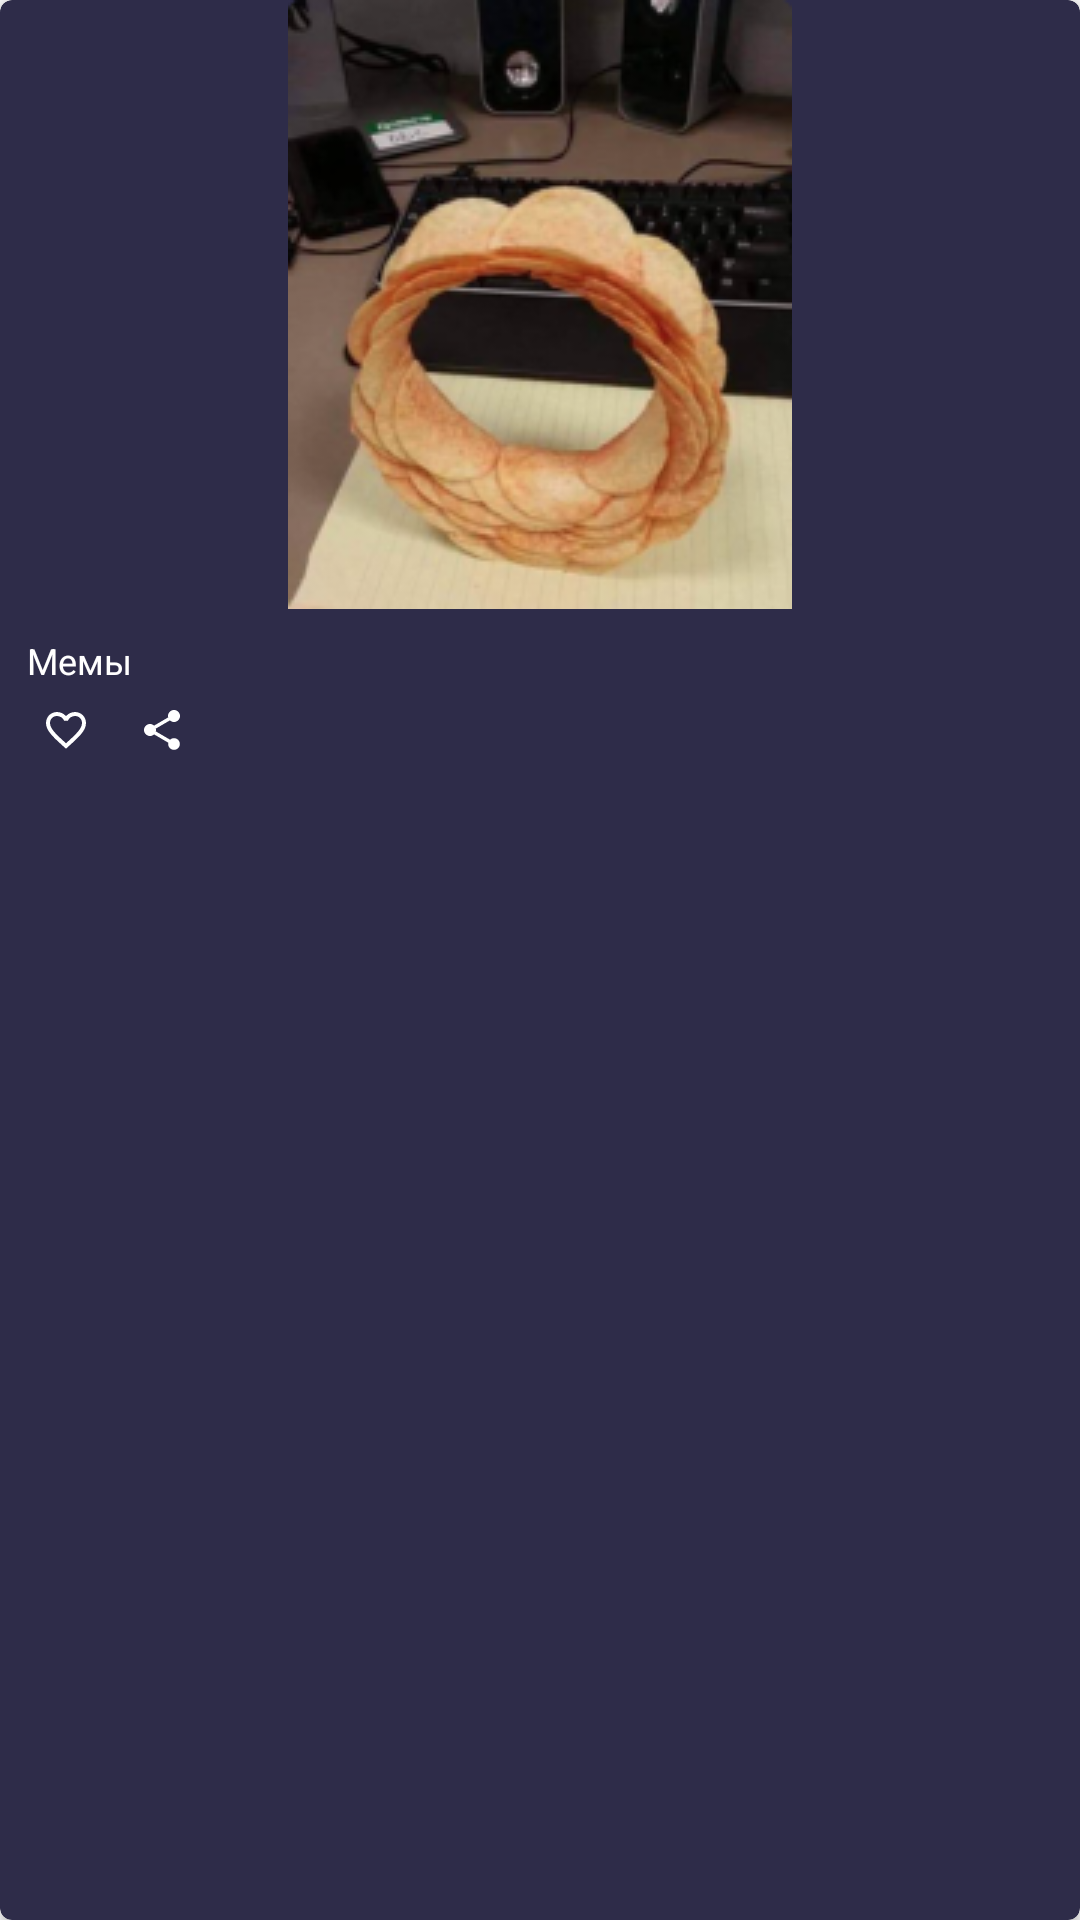

Layout XML and referenced resources for this Android screen:
<!-- AndroidManifest.xml: application theme AppTheme -->
<!-- res/layout/meme_recycler_view_item.xml -->
<?xml version="1.0" encoding="utf-8"?>
<androidx.cardview.widget.CardView
    xmlns:app="http://schemas.android.com/apk/res-auto"
    xmlns:android="http://schemas.android.com/apk/res/android"
    android:layout_width="wrap_content"
    android:layout_height="wrap_content"
    android:layout_gravity="center"
    android:layout_margin="4dp"
    app:cardCornerRadius="4dp"
    app:cardBackgroundColor="@color/backgroundBrighterColor">

    <LinearLayout
        android:layout_width="match_parent"
        android:layout_height="match_parent"
        android:orientation="vertical">

        <ImageView
            android:id="@+id/meme_view"
            android:layout_width="168dp"
            android:layout_height="203dp"
            android:layout_gravity="center_horizontal|center_vertical"
            app:srcCompat="@drawable/ic_image" />

        <LinearLayout
            android:layout_width="match_parent"
            android:layout_height="wrap_content"
            android:orientation="vertical">

            <TextView
                android:layout_width="match_parent"
                android:layout_height="wrap_content"
                android:text="@string/bottom_memes"
                android:textColor="@color/inactiveColor"
                android:layout_marginTop="9dp"
                android:layout_marginStart="9dp"
                android:maxLines="1"
                android:textSize="12sp"/>

            <LinearLayout
                android:layout_width="match_parent"
                android:layout_height="wrap_content"
                android:orientation="horizontal"
                android:layout_marginTop="5dp"
                android:layout_marginBottom="10dp">

                <ImageView
                    android:id="@+id/like_meme_image_view"
                    android:layout_width="20dp"
                    android:layout_height="20dp"
                    android:layout_marginStart="12dp"
                    android:padding="2dp"
                    style="@style/AppTheme.CardView"
                    app:srcCompat="@drawable/ic_favorite"/>

                <ImageView
                    android:id="@+id/share_meme_image_view"
                    android:layout_width="20dp"
                    android:layout_height="20dp"
                    android:layout_marginStart="12dp"
                    android:padding="2dp"
                    style="@style/AppTheme.CardView"
                    app:srcCompat="@drawable/ic_share"/>

            </LinearLayout>

        </LinearLayout>

    </LinearLayout>

</androidx.cardview.widget.CardView>
<!-- resources referenced by this layout -->
<resources>
  <color name="backgroundBrighterColor">#2E2C49</color>
  <color name="inactiveColor">@android:color/white</color>
  <!-- drawable ic_favorite (drawable) -->
  <vector android:height="24dp" android:tint="#FFFFFF"
      android:viewportHeight="24.0" android:viewportWidth="24.0"
      android:width="24dp" xmlns:android="http://schemas.android.com/apk/res/android">
      <path android:fillColor="@color/inactiveColor" android:pathData="M16.5,3c-1.74,0 -3.41,0.81 -4.5,2.09C10.91,3.81 9.24,3 7.5,3 4.42,3 2,5.42 2,8.5c0,3.78 3.4,6.86 8.55,11.54L12,21.35l1.45,-1.32C18.6,15.36 22,12.28 22,8.5 22,5.42 19.58,3 16.5,3zM12.1,18.55l-0.1,0.1 -0.1,-0.1C7.14,14.24 4,11.39 4,8.5 4,6.5 5.5,5 7.5,5c1.54,0 3.04,0.99 3.57,2.36h1.87C13.46,5.99 14.96,5 16.5,5c2,0 3.5,1.5 3.5,3.5 0,2.89 -3.14,5.74 -7.9,10.05z"/>
  </vector>
  <!-- drawable ic_image: png bitmap (drawable-hdpi, 60254 bytes) -->
  <!-- drawable ic_share (drawable) -->
  <vector android:height="24dp" android:tint="#FFFFFF"
      android:viewportHeight="24.0" android:viewportWidth="24.0"
      android:width="24dp" xmlns:android="http://schemas.android.com/apk/res/android">
      <path android:fillColor="@color/inactiveColor" android:pathData="M18,16.08c-0.76,0 -1.44,0.3 -1.96,0.77L8.91,12.7c0.05,-0.23 0.09,-0.46 0.09,-0.7s-0.04,-0.47 -0.09,-0.7l7.05,-4.11c0.54,0.5 1.25,0.81 2.04,0.81 1.66,0 3,-1.34 3,-3s-1.34,-3 -3,-3 -3,1.34 -3,3c0,0.24 0.04,0.47 0.09,0.7L8.04,9.81C7.5,9.31 6.79,9 6,9c-1.66,0 -3,1.34 -3,3s1.34,3 3,3c0.79,0 1.5,-0.31 2.04,-0.81l7.12,4.16c-0.05,0.21 -0.08,0.43 -0.08,0.65 0,1.61 1.31,2.92 2.92,2.92 1.61,0 2.92,-1.31 2.92,-2.92s-1.31,-2.92 -2.92,-2.92z"/>
  </vector>
  <string name="bottom_memes">Мемы</string>
  <style name="AppTheme.CardView">
          <item name="android:background">@drawable/meme_card_button</item>
      </style>
  <style name="AppTheme" parent="Theme.AppCompat.DayNight.NoActionBar">
          // фикс для экранов с челкой
          <item name="android:fitsSystemWindows">true</item>
  
          <item name="colorPrimaryDark">@color/backgroundColor</item>
  
          <item name="android:windowContentTransitions" tools:targetApi="lollipop">true</item>
      </style>
  <!-- drawable meme_card_button (drawable) -->
  <ripple xmlns:android="http://schemas.android.com/apk/res/android"
      xmlns:tools="http://schemas.android.com/tools"
      android:color="@color/activeColor"
      tools:targetApi="lollipop">
      <item android:id="@android:id/mask">
          <shape android:shape="oval">
              <solid android:color="@color/inactiveColor" />
              <corners android:radius="8dp" />
          </shape>
      </item>
  </ripple>
  <color name="backgroundColor">#23213F</color>
  <color name="activeColor">#1EF0D7</color>
</resources>
